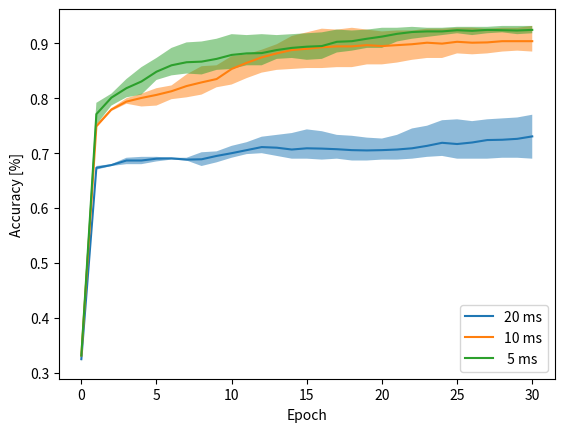

Generate this figure with matplotlib:
import numpy as np
import matplotlib.pyplot as plt

t20 = [
[0.325, 0.6766666666666666, 0.6783333333333333, 0.68, 0.68, 0.6916666666666667, 0.6916666666666667, 0.6916666666666667, 0.7016666666666667, 0.7033333333333334, 0.7133333333333334, 0.72, 0.73, 0.7333333333333333, 0.7366666666666667, 0.7433333333333333, 0.74, 0.7333333333333333, 0.7316666666666667, 0.7283333333333334, 0.7266666666666667, 0.7333333333333333, 0.745, 0.75, 0.76, 0.7616666666666667, 0.7583333333333333, 0.7616666666666667, 0.7633333333333333, 0.765, 0.77],
[0.325, 0.6733333333333333, 0.68, 0.6916666666666667, 0.6933333333333334, 0.6933333333333334, 0.6883333333333334, 0.6866666666666666, 0.6883333333333334, 0.6983333333333334, 0.695, 0.6983333333333334, 0.7, 0.695, 0.6933333333333334, 0.69, 0.6883333333333334, 0.69, 0.6866666666666666, 0.6866666666666666, 0.6883333333333334, 0.6883333333333334, 0.69, 0.6933333333333334, 0.695, 0.69, 0.69, 0.69, 0.6916666666666667, 0.6916666666666667, 0.69],
[0.325, 0.67, 0.6766666666666666, 0.6883333333333334, 0.6866666666666666, 0.685, 0.6916666666666667, 0.6866666666666666, 0.6766666666666666, 0.6833333333333333, 0.6916666666666667, 0.6983333333333334, 0.7033333333333334, 0.7016666666666667, 0.69, 0.6933333333333334, 0.6966666666666667, 0.6983333333333334, 0.6983333333333334, 0.7, 0.7016666666666667, 0.6983333333333334, 0.6916666666666667, 0.6966666666666667, 0.7016666666666667, 0.6983333333333334, 0.71, 0.72, 0.7183333333333334, 0.7216666666666667, 0.7316666666666667]
]

t10 = [
[0.32, 0.7466666666666667, 0.7766666666666666, 0.79, 0.785, 0.7866666666666666, 0.7983333333333333, 0.8016666666666666, 0.8066666666666666, 0.82, 0.8583333333333333, 0.8766666666666667, 0.8883333333333333, 0.8983333333333333, 0.9133333333333333, 0.92, 0.9266666666666666, 0.925, 0.9283333333333333, 0.925, 0.9216666666666666, 0.9233333333333333, 0.9233333333333333, 0.9266666666666666, 0.9266666666666666, 0.9283333333333333, 0.9283333333333333, 0.9266666666666666, 0.9283333333333333, 0.9283333333333333, 0.9316666666666666],
[0.355, 0.7533333333333333, 0.7816666666666666, 0.8, 0.8083333333333333, 0.8133333333333334, 0.8233333333333334, 0.8433333333333334, 0.8583333333333333, 0.86, 0.8766666666666667, 0.88, 0.8883333333333333, 0.895, 0.8966666666666666, 0.895, 0.8966666666666666, 0.9016666666666666, 0.8983333333333333, 0.9033333333333333, 0.9016666666666666, 0.9016666666666666, 0.9016666666666666, 0.9033333333333333, 0.8983333333333333, 0.8983333333333333, 0.895, 0.8966666666666666, 0.8983333333333333, 0.8966666666666666, 0.895],
[0.32, 0.7466666666666667, 0.78, 0.7916666666666666, 0.8083333333333333, 0.8183333333333334, 0.8166666666666667, 0.8216666666666667, 0.8216666666666667, 0.825, 0.825, 0.8366666666666667, 0.8466666666666667, 0.8516666666666667, 0.8533333333333334, 0.855, 0.855, 0.8566666666666667, 0.8566666666666667, 0.8616666666666667, 0.8616666666666667, 0.865, 0.87, 0.8733333333333333, 0.8733333333333333, 0.8816666666666667, 0.88, 0.8816666666666667, 0.885, 0.8866666666666667, 0.885],
]

t05 = [
[0.32, 0.7916666666666666, 0.8083333333333333, 0.835, 0.8566666666666667, 0.8733333333333333, 0.8916666666666667, 0.9016666666666666, 0.9033333333333333, 0.9083333333333333, 0.9166666666666666, 0.915, 0.9166666666666666, 0.915, 0.9166666666666666, 0.9183333333333333, 0.92, 0.925, 0.9233333333333333, 0.925, 0.9283333333333333, 0.9283333333333333, 0.93, 0.9283333333333333, 0.9283333333333333, 0.93, 0.93, 0.93, 0.9316666666666666, 0.9316666666666666, 0.9316666666666666],
[0.32, 0.7516666666666667, 0.8083333333333333, 0.8183333333333334, 0.8283333333333334, 0.8383333333333334, 0.8466666666666667, 0.845, 0.8433333333333334, 0.8516666666666667, 0.8533333333333334, 0.86, 0.86, 0.8766666666666667, 0.885, 0.8933333333333333, 0.8933333333333333, 0.9, 0.9016666666666666, 0.9083333333333333, 0.9166666666666666, 0.92, 0.9233333333333333, 0.925, 0.9216666666666666, 0.9233333333333333, 0.9233333333333333, 0.925, 0.92, 0.9166666666666666, 0.9183333333333333],
[0.355, 0.77, 0.7866666666666666, 0.8016666666666666, 0.8066666666666666, 0.8333333333333334, 0.8416666666666667, 0.85, 0.8533333333333334, 0.855, 0.8666666666666667, 0.87, 0.87, 0.8716666666666667, 0.8733333333333333, 0.87, 0.8716666666666667, 0.8833333333333333, 0.8866666666666667, 0.8916666666666667, 0.8916666666666667, 0.9033333333333333, 0.9083333333333333, 0.9116666666666666, 0.915, 0.9183333333333333, 0.915, 0.9183333333333333, 0.92, 0.9216666666666666, 0.9233333333333333],
]

series = {
    "20 ms": t20,
    "10 ms": t10,
    " 5 ms": t05,
}

fig, ax = plt.subplots(1, 1)

mins = {s: np.min(series[s], axis=0) for s in series}
maxs = {s: np.max(series[s], axis=0) for s in series}

for s in series:
    ax.fill_between(np.arange(len(mins[s])), mins[s], maxs[s], alpha=0.5,
                    linewidth=0)
    ax.plot(np.mean(series[s], axis=0), label=s)


ax.set_xlabel("Epoch")
ax.set_ylabel("Accuracy [%]")
plt.legend()
plt.savefig("accuracies_per_period_length.png", dpi=300)
plt.show()




